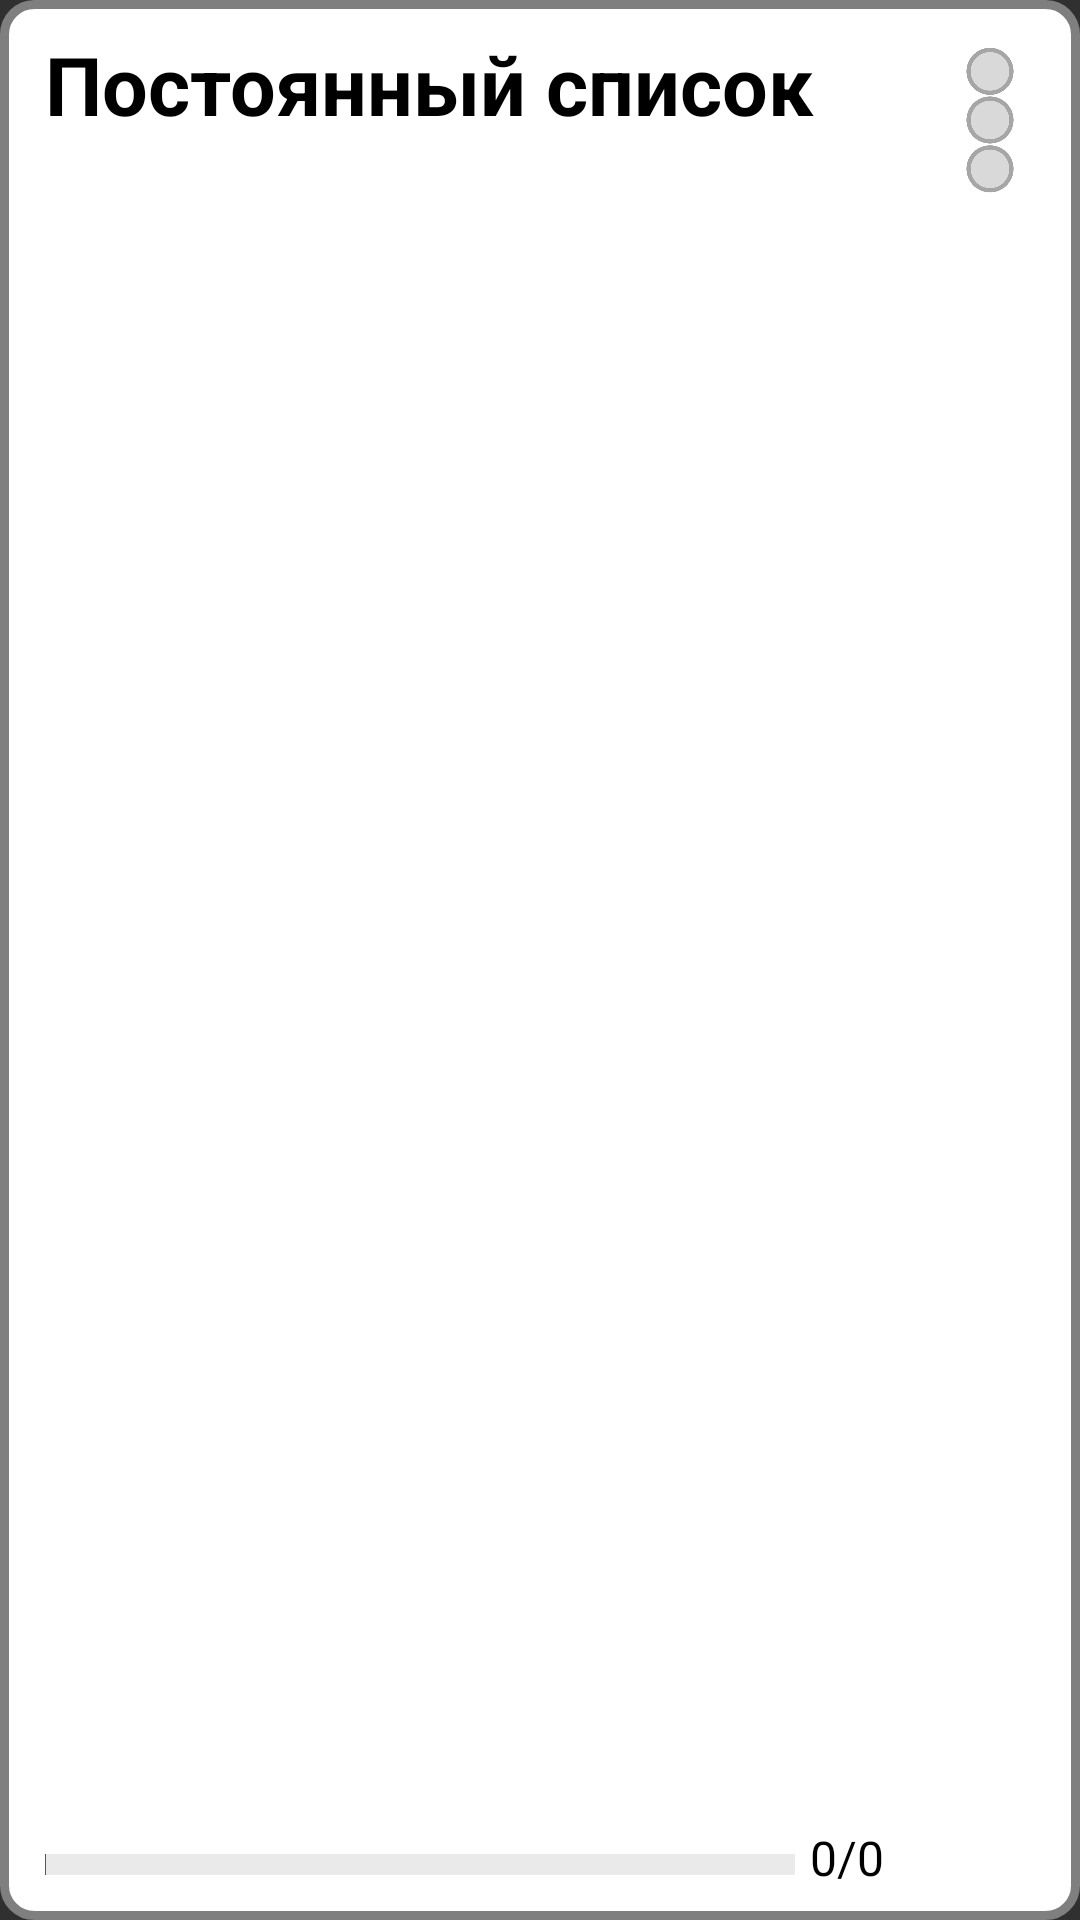

Write the Android layout XML for this screen, with the resource values it uses.
<!-- AndroidManifest.xml: application theme Theme.AppCompat.NoActionBar -->
<!-- res/layout/example_shopping_list_in_main.xml -->
<?xml version="1.0" encoding="utf-8"?>
<androidx.constraintlayout.widget.ConstraintLayout xmlns:android="http://schemas.android.com/apk/res/android"
    xmlns:app="http://schemas.android.com/apk/res-auto"
    xmlns:tools="http://schemas.android.com/tools"
    android:layout_width="350dp"
    android:layout_height="110dp">

    <View
        android:id="@+id/viewShoppingListExample"
        android:layout_width="match_parent"
        android:layout_height="match_parent"
        android:background="@drawable/shopping_list_example"
        app:layout_constraintBottom_toBottomOf="parent"
        app:layout_constraintEnd_toEndOf="parent"
        app:layout_constraintStart_toStartOf="parent"
        app:layout_constraintTop_toTopOf="parent" />

    <androidx.appcompat.widget.AppCompatButton
        android:id="@+id/shoppingListActionsButton"
        android:layout_width="50dp"
        android:layout_height="50dp"
        android:layout_marginTop="15dp"
        android:layout_marginEnd="5dp"
        android:background="@drawable/main_list_actions_button"
        app:layout_constraintEnd_toEndOf="@+id/viewShoppingListExample"
        app:layout_constraintTop_toTopOf="parent" />

    <TextView
        android:id="@+id/shoppingListNameText"
        android:layout_width="wrap_content"
        android:layout_height="wrap_content"
        android:layout_marginStart="15dp"
        android:layout_marginTop="10dp"
        android:text="@string/const_list"
        android:textColor="@color/black"
        android:textSize="27sp"
        android:textStyle="bold"
        app:layout_constraintStart_toStartOf="parent"
        app:layout_constraintTop_toTopOf="parent" />

    <View
        android:id="@+id/listEmptinessView"
        android:layout_width="250dp"
        android:layout_height="7dp"
        android:layout_marginStart="15dp"
        android:layout_marginBottom="15dp"
        android:background="@color/blackEA"
        app:layout_constraintBottom_toBottomOf="@+id/viewShoppingListExample"
        app:layout_constraintStart_toStartOf="parent" />

    <View
        android:id="@+id/listFullnessView"
        android:layout_width="0.1dp"
        android:layout_height="7dp"
        android:layout_marginStart="15dp"
        android:layout_marginBottom="15dp"
        android:background="@color/black59"
        app:layout_constraintBottom_toBottomOf="@+id/viewShoppingListExample"
        app:layout_constraintStart_toStartOf="parent" />

    <TextView
        android:id="@+id/purchaseNumberText"
        android:layout_width="wrap_content"
        android:layout_height="wrap_content"
        android:layout_marginStart="5dp"
        android:layout_marginBottom="10dp"
        android:text="0/0"
        android:textColor="@color/black"
        android:textSize="16sp"
        app:layout_constraintBottom_toBottomOf="parent"
        app:layout_constraintStart_toEndOf="@+id/listEmptinessView" />
</androidx.constraintlayout.widget.ConstraintLayout>
<!-- resources referenced by this layout -->
<resources>
  <color name="black">#FF000000</color>
  <color name="black59">#595959</color>
  <color name="blackEA">#EAEAEA</color>
  <!-- drawable main_list_actions_button: png bitmap (drawable, 22164 bytes) -->
  <!-- drawable shopping_list_example (drawable) -->
  <?xml version="1.0" encoding="utf-8"?>
  <shape xmlns:android="http://schemas.android.com/apk/res/android">
      <stroke android:width="3dp" android:color="@color/black7F"/>
      <corners android:radius="10dp"/>
      <solid android:color="@color/white"/>
  </shape>
  <string name="const_list">Постоянный список</string>
  <color name="black7F">#7F7F7F</color>
  <color name="white">#FFFFFFFF</color>
</resources>
